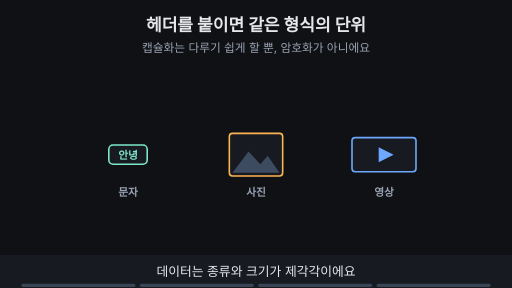
t = 0.00 s
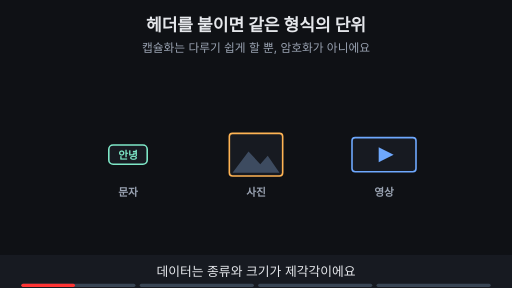
t = 1.88 s
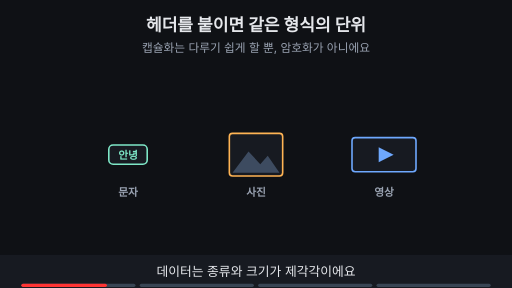
t = 3.00 s
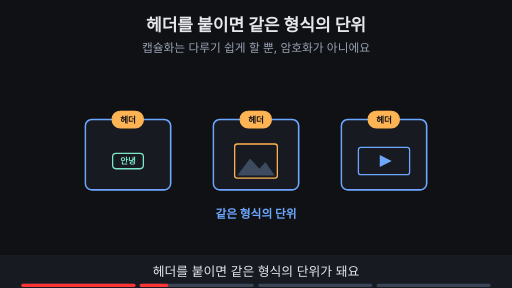
t = 5.00 s
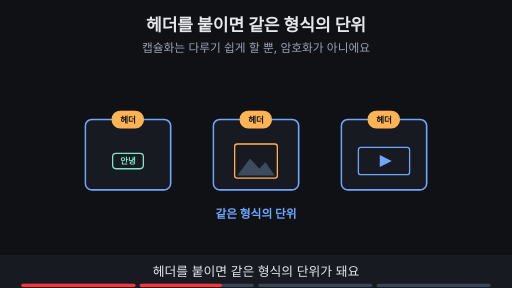
t = 6.88 s
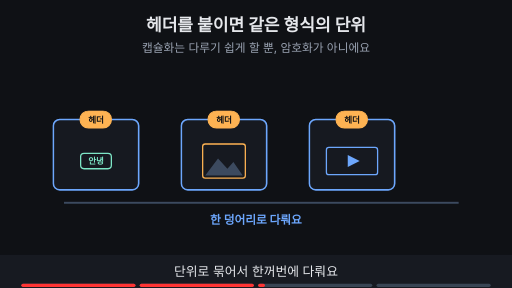
t = 8.24 s

The animated SVG that drew these frames (rendered in a browser with its animation timeline set to each time). Animation: 15 SMIL elements (animate=12,animateTransform=3); frames cover the first 8.24 s, repeats indefinitely.

<svg xmlns="http://www.w3.org/2000/svg" viewBox="0 0 960 540" width="960" height="540" font-family="-apple-system,'Apple SD Gothic Neo','Segoe UI',sans-serif">
<title>헤더를 붙이면 같은 형식의 단위</title>
<rect width="960" height="540" fill="#0f1115"/>
<text x="480" y="58" text-anchor="middle" font-size="32" font-weight="700" fill="#e6e8ec">헤더를 붙이면 같은 형식의 단위</text>
<text x="480" y="98" text-anchor="middle" font-size="22" fill="#9aa3b2">캡슐화는 다루기 쉽게 할 뿐, 암호화가 아니에요</text>
<g opacity="1"><animate attributeName="opacity" values="1;1;0;0" keyTimes="0;0.235;0.250;1" dur="16s" repeatCount="indefinite"/><g transform="translate(240,290)"><rect x="-36" y="-18" width="72" height="36" rx="8" fill="#171a21" stroke="#7ee7c7" stroke-width="3"/><text x="0" y="8" text-anchor="middle" font-size="20" font-weight="700" fill="#7ee7c7">안녕</text></g><text x="240" y="368" text-anchor="middle" font-size="20" font-weight="700" fill="#9aa3b2">문자</text><g transform="translate(480,290)"><rect x="-50" y="-40" width="100" height="80" rx="6" fill="#171a21" stroke="#ffb454" stroke-width="3"/><polygon points="-44,34 -14,-6 8,18 22,2 44,34" fill="#3d4b60"/></g><text x="480" y="368" text-anchor="middle" font-size="20" font-weight="700" fill="#9aa3b2">사진</text><g transform="translate(720,290)"><rect x="-60" y="-32" width="120" height="64" rx="6" fill="#171a21" stroke="#6ea8fe" stroke-width="3"/><polygon points="-10,-14 18,0 -10,14" fill="#6ea8fe"/></g><text x="720" y="368" text-anchor="middle" font-size="20" font-weight="700" fill="#9aa3b2">영상</text></g><g opacity="0"><animate attributeName="opacity" values="0;0;1;1;0;0" keyTimes="0;0.250;0.265;0.485;0.500;1" dur="16s" repeatCount="indefinite"/><g transform="translate(240,290)"><rect x="-80" y="-66" width="160" height="132" rx="12" fill="#171a21" stroke="#6ea8fe" stroke-width="3"/><g transform="translate(0,12) scale(.8)"><rect x="-36" y="-18" width="72" height="36" rx="8" fill="#171a21" stroke="#7ee7c7" stroke-width="3"/><text x="0" y="8" text-anchor="middle" font-size="20" font-weight="700" fill="#7ee7c7">안녕</text></g><rect x="-30" y="-82" width="59" height="32" rx="16" fill="#ffb454" stroke="#ffb454" stroke-width="2"/><text x="0" y="-60.24" text-anchor="middle" font-size="16" font-weight="700" fill="#0f1115">헤더</text></g><g transform="translate(480,290)"><rect x="-80" y="-66" width="160" height="132" rx="12" fill="#171a21" stroke="#6ea8fe" stroke-width="3"/><g transform="translate(0,12) scale(.8)"><rect x="-50" y="-40" width="100" height="80" rx="6" fill="#171a21" stroke="#ffb454" stroke-width="3"/><polygon points="-44,34 -14,-6 8,18 22,2 44,34" fill="#3d4b60"/></g><rect x="-30" y="-82" width="59" height="32" rx="16" fill="#ffb454" stroke="#ffb454" stroke-width="2"/><text x="0" y="-60.24" text-anchor="middle" font-size="16" font-weight="700" fill="#0f1115">헤더</text></g><g transform="translate(720,290)"><rect x="-80" y="-66" width="160" height="132" rx="12" fill="#171a21" stroke="#6ea8fe" stroke-width="3"/><g transform="translate(0,12) scale(.8)"><rect x="-60" y="-32" width="120" height="64" rx="6" fill="#171a21" stroke="#6ea8fe" stroke-width="3"/><polygon points="-10,-14 18,0 -10,14" fill="#6ea8fe"/></g><rect x="-30" y="-82" width="59" height="32" rx="16" fill="#ffb454" stroke="#ffb454" stroke-width="2"/><text x="0" y="-60.24" text-anchor="middle" font-size="16" font-weight="700" fill="#0f1115">헤더</text></g><text x="480" y="408" text-anchor="middle" font-size="22" font-weight="700" fill="#6ea8fe">같은 형식의 단위</text></g><g opacity="0"><animate attributeName="opacity" values="0;0;1;1;0;0" keyTimes="0;0.500;0.515;0.735;0.750;1" dur="16s" repeatCount="indefinite"/><g><animateTransform attributeName="transform" type="translate" values="180,290;180,290;260,290;260,290" keyTimes="0.000;0.537;0.662;1.000" dur="16s" repeatCount="indefinite"/><g><rect x="-80" y="-66" width="160" height="132" rx="12" fill="#171a21" stroke="#6ea8fe" stroke-width="3"/><g transform="translate(0,12) scale(.8)"><rect x="-36" y="-18" width="72" height="36" rx="8" fill="#171a21" stroke="#7ee7c7" stroke-width="3"/><text x="0" y="8" text-anchor="middle" font-size="20" font-weight="700" fill="#7ee7c7">안녕</text></g><rect x="-30" y="-82" width="59" height="32" rx="16" fill="#ffb454" stroke="#ffb454" stroke-width="2"/><text x="0" y="-60.24" text-anchor="middle" font-size="16" font-weight="700" fill="#0f1115">헤더</text></g></g><g><animateTransform attributeName="transform" type="translate" values="420,290;420,290;500,290;500,290" keyTimes="0.000;0.537;0.662;1.000" dur="16s" repeatCount="indefinite"/><g><rect x="-80" y="-66" width="160" height="132" rx="12" fill="#171a21" stroke="#6ea8fe" stroke-width="3"/><g transform="translate(0,12) scale(.8)"><rect x="-50" y="-40" width="100" height="80" rx="6" fill="#171a21" stroke="#ffb454" stroke-width="3"/><polygon points="-44,34 -14,-6 8,18 22,2 44,34" fill="#3d4b60"/></g><rect x="-30" y="-82" width="59" height="32" rx="16" fill="#ffb454" stroke="#ffb454" stroke-width="2"/><text x="0" y="-60.24" text-anchor="middle" font-size="16" font-weight="700" fill="#0f1115">헤더</text></g></g><g><animateTransform attributeName="transform" type="translate" values="660,290;660,290;740,290;740,290" keyTimes="0.000;0.537;0.662;1.000" dur="16s" repeatCount="indefinite"/><g><rect x="-80" y="-66" width="160" height="132" rx="12" fill="#171a21" stroke="#6ea8fe" stroke-width="3"/><g transform="translate(0,12) scale(.8)"><rect x="-60" y="-32" width="120" height="64" rx="6" fill="#171a21" stroke="#6ea8fe" stroke-width="3"/><polygon points="-10,-14 18,0 -10,14" fill="#6ea8fe"/></g><rect x="-30" y="-82" width="59" height="32" rx="16" fill="#ffb454" stroke="#ffb454" stroke-width="2"/><text x="0" y="-60.24" text-anchor="middle" font-size="16" font-weight="700" fill="#0f1115">헤더</text></g></g><line x1="120" y1="380" x2="860" y2="380" stroke="#3d4b60" stroke-width="4"/><text x="480" y="420" text-anchor="middle" font-size="22" font-weight="700" fill="#6ea8fe">한 덩어리로 다뤄요</text></g><g opacity="0"><animate attributeName="opacity" values="0;0;1;1" keyTimes="0;0.750;0.765;1" dur="16s" repeatCount="indefinite"/><g><g transform="translate(400,290)"><rect x="-80" y="-66" width="160" height="132" rx="12" fill="#171a21" stroke="#6ea8fe" stroke-width="3"/><g transform="translate(0,12) scale(.8)"><rect x="-50" y="-40" width="100" height="80" rx="6" fill="#171a21" stroke="#ffb454" stroke-width="3"/><polygon points="-44,34 -14,-6 8,18 22,2 44,34" fill="#3d4b60"/></g><rect x="-30" y="-82" width="59" height="32" rx="16" fill="#ffb454" stroke="#ffb454" stroke-width="2"/><text x="0" y="-60.24" text-anchor="middle" font-size="16" font-weight="700" fill="#0f1115">헤더</text></g><g transform="translate(640,290)"><rect x="-20" y="-18" width="40" height="32" rx="5" fill="#171a21" stroke="#9aa3b2" stroke-width="3"/><path d="M-11 -18 v-10 a11 11 0 0 1 22 0 v10" fill="none" stroke="#9aa3b2" stroke-width="3"/><path d="M-34 -42 L34 34" stroke="#ff7b72" stroke-width="6"/></g><text x="400" y="408" text-anchor="middle" font-size="22" font-weight="700" fill="#e6e8ec">내용은 그대로 보여요</text><text x="640" y="408" text-anchor="middle" font-size="22" font-weight="700" fill="#9aa3b2">숨기려면 암호화가 따로 필요</text></g></g>
<rect x="0" y="478" width="960" height="62" fill="#171a21"/>
<g opacity="1"><animate attributeName="opacity" values="1;1;0;0" keyTimes="0;0.235;0.250;1" dur="16s" repeatCount="indefinite"/><text x="480" y="518" text-anchor="middle" font-size="24" fill="#e6e8ec">데이터는 종류와 크기가 제각각이에요</text></g>
<g opacity="0"><animate attributeName="opacity" values="0;0;1;1;0;0" keyTimes="0;0.250;0.265;0.485;0.500;1" dur="16s" repeatCount="indefinite"/><text x="480" y="518" text-anchor="middle" font-size="24" fill="#e6e8ec">헤더를 붙이면 같은 형식의 단위가 돼요</text></g>
<g opacity="0"><animate attributeName="opacity" values="0;0;1;1;0;0" keyTimes="0;0.500;0.515;0.735;0.750;1" dur="16s" repeatCount="indefinite"/><text x="480" y="518" text-anchor="middle" font-size="24" fill="#e6e8ec">단위로 묶어서 한꺼번에 다뤄요</text></g>
<g opacity="0"><animate attributeName="opacity" values="0;0;1;1" keyTimes="0;0.750;0.765;1" dur="16s" repeatCount="indefinite"/><text x="480" y="518" text-anchor="middle" font-size="24" fill="#e6e8ec">캡슐화해도 내용이 숨겨지진 않아요</text></g>

<g aria-label="재생 진행 막대" data-stage-count="4"><g class="progress-segment" data-stage="1"><rect x="40" y="532" width="214" height="6" rx="3" fill="#394554"/><rect x="40" y="532" width="0" height="6" rx="3" fill="#ff3434"><animate attributeName="width" values="0;214;214" keyTimes="0;0.250000;1" dur="16s" repeatCount="indefinite"/></rect></g><g class="progress-segment" data-stage="2"><rect x="262" y="532" width="214" height="6" rx="3" fill="#394554"/><rect x="262" y="532" width="0" height="6" rx="3" fill="#ff3434"><animate attributeName="width" values="0;0;214;214" keyTimes="0;0.250000;0.500000;1" dur="16s" repeatCount="indefinite"/></rect></g><g class="progress-segment" data-stage="3"><rect x="484" y="532" width="214" height="6" rx="3" fill="#394554"/><rect x="484" y="532" width="0" height="6" rx="3" fill="#ff3434"><animate attributeName="width" values="0;0;214;214" keyTimes="0;0.500000;0.750000;1" dur="16s" repeatCount="indefinite"/></rect></g><g class="progress-segment" data-stage="4"><rect x="706" y="532" width="214" height="6" rx="3" fill="#394554"/><rect x="706" y="532" width="0" height="6" rx="3" fill="#ff3434"><animate attributeName="width" values="0;0;214" keyTimes="0;0.750000;1" dur="16s" repeatCount="indefinite"/></rect></g></g></svg>
